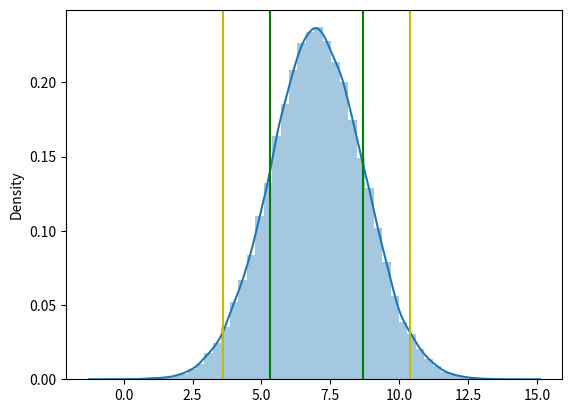
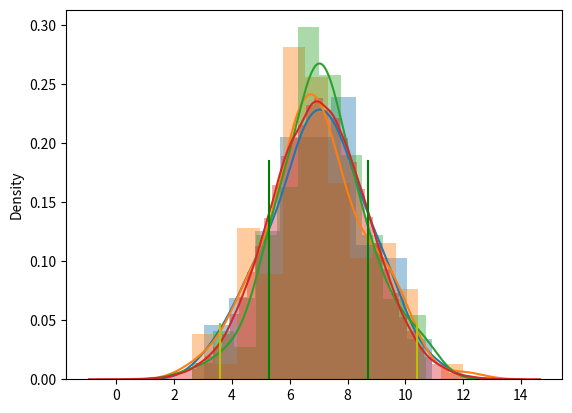

Write the Python code that produced these figures, in order. (Note: this script raises an exception after producing the figures.)
import warnings
warnings.filterwarnings('ignore')
import random
import numpy as np
import pandas as pd
import matplotlib.pyplot as plt
import seaborn as sns

random.seed(1738)

mu = 7

sigma = 1.7

Observations = [random.normalvariate(mu, sigma) for _ in range(100000)]

sns.distplot(Observations)

plt.axvline(np.mean(Observations) + np.std(Observations), color = "g")
plt.axvline(np.mean(Observations) - np.std(Observations), color = "g")

plt.axvline(np.mean(Observations) + (np.std(Observations) * 2), color = "y")
plt.axvline(np.mean(Observations) - (np.std(Observations) * 2), color = "y")


pd.Series(Observations).describe()

SampleA = random.sample(Observations, 100)
SampleB = random.sample(Observations, 100)
SampleC = random.sample(Observations, 100)

fig, ax = plt.subplots()

sns.distplot(SampleA, ax = ax)
sns.distplot(SampleB, ax = ax)
sns.distplot(SampleC, ax = ax)


mu = 7

sigma = 1.7

Observations = [random.normalvariate(mu, sigma) for _ in range(100000)]

sns.distplot(Observations)
plt.axvline(np.mean(Observations) + np.std(Observations), 0, .59, color = 'g')
plt.axvline(np.mean(Observations) - np.std(Observations), 0, .59, color = 'g')

plt.axvline(np.mean(Observations) + (np.std(Observations) * 2), 0, .15, color = 'y')
plt.axvline(np.mean(Observations) - (np.std(Observations) * 2), 0, .15, color = 'y')

# ECDF Empirical Cumulative Density Function
from statsmodels.distributions.empirical_distribution import ECDF
import matplotlib.pyplot as plt

ecdf = ECDF(Observations)

plt.plot(ecdf.x, ecdf.y)

plt.axhline(y = 0.025, color = 'y', linestyle='-')
plt.axvline(x = np.mean(Observations) - (2 * np.std(Observations)), color = 'y', linestyle='-')

plt.axhline(y = 0.975, color = 'y', linestyle='-')
plt.axvline(x = np.mean(Observations) + (2 * np.std(Observations)), color = 'y', linestyle='-')